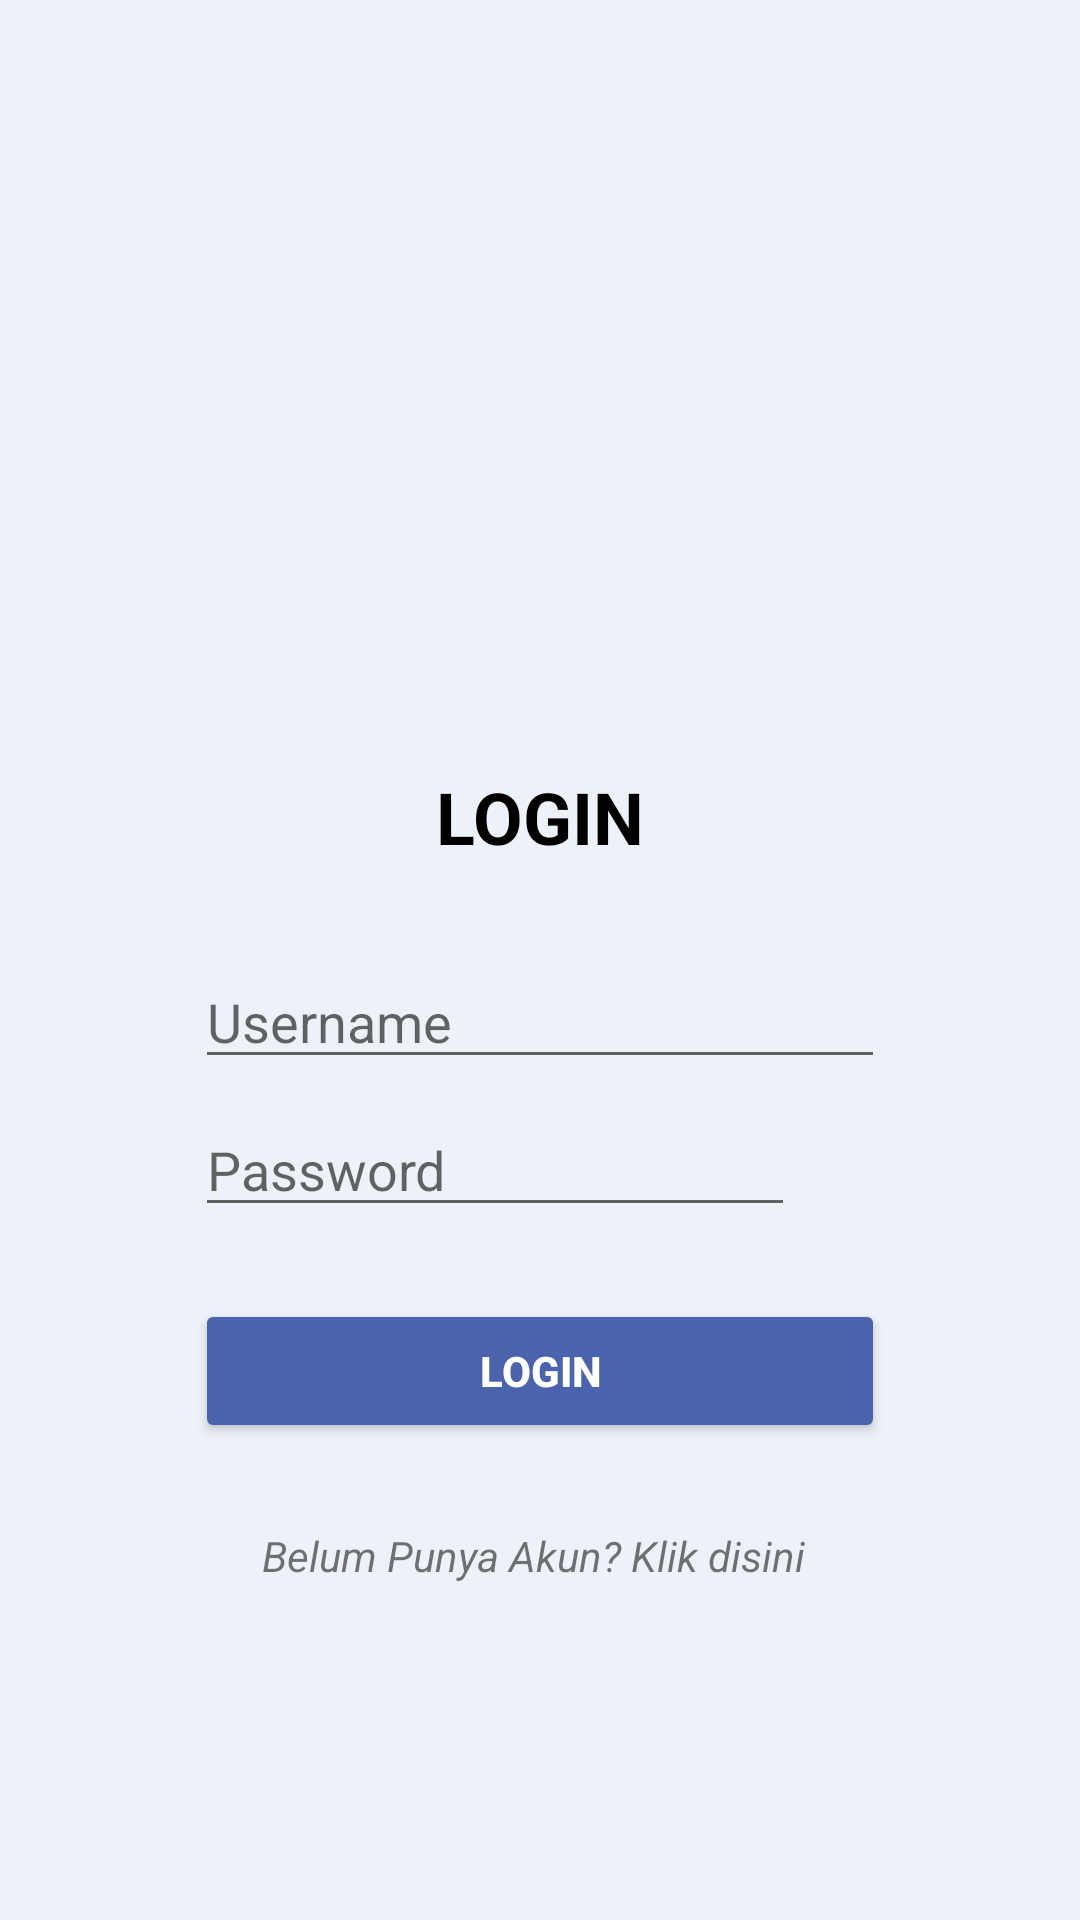

Reconstruct the res/layout file that produces this screen, plus the resources it refers to.
<!-- AndroidManifest.xml: application theme Theme.Ta -->
<!-- res/layout/activity_login.xml -->
<?xml version="1.0" encoding="utf-8"?>
<LinearLayout xmlns:android="http://schemas.android.com/apk/res/android"
    xmlns:app="http://schemas.android.com/apk/res-auto"
    xmlns:tools="http://schemas.android.com/tools"
    android:layout_width="match_parent"
    android:layout_height="match_parent"
    android:orientation="vertical"
    android:padding="16dp"
    android:background="#EDF2F8"
    tools:context=".RegisterActivity">

    <ImageView
        android:id="@+id/logologin"
        android:layout_width="150dp"
        android:layout_height="90dp"
        android:layout_gravity="center"
        android:layout_marginTop="150dp"
        tools:srcCompat="@drawable/logo_baru" />

    <TextView
        android:id="@+id/txLogin"
        android:layout_width="wrap_content"
        android:layout_height="wrap_content"
        android:text="LOGIN"
        android:textColor="@color/black"
        android:textSize="24sp"
        android:textStyle="bold"
        android:layout_gravity="center"
        android:layout_marginBottom="20dp" />

    <EditText
        android:id="@+id/edUsername"
        android:layout_width="230dp"
        android:layout_height="wrap_content"
        android:layout_gravity="center"
        android:layout_marginTop="10dp"
        android:layout_marginBottom="8dp"
        android:hint="Username"
        android:inputType="textPersonName"
        android:textColor="@color/black" />

    <LinearLayout
        android:layout_width="230dp"
        android:layout_height="wrap_content"
        android:orientation="horizontal"
        android:layout_gravity="center"
        android:layout_marginBottom="15dp">

        <EditText
            android:id="@+id/edPassword"
            android:layout_width="0dp"
            android:layout_height="wrap_content"
            android:layout_weight="1"
            android:hint="Password"
            android:inputType="textPassword"
            android:textColor="@color/black" />

        <ImageView
            android:id="@+id/iv_show_hide_pwd"
            android:layout_width="30dp"
            android:layout_height="30dp"
            android:layout_gravity="center_vertical"
            tools:srcCompat="@drawable/show_eye" />
    </LinearLayout>

    
    
    
    
    
    
    
    
    
    
    <androidx.constraintlayout.widget.ConstraintLayout
        android:layout_width="match_parent"
        android:layout_height="wrap_content"
        android:padding="8dp">

        <Button
            android:id="@+id/btnLogin"
            android:layout_width="230dp"
            android:layout_height="wrap_content"
            android:layout_gravity="center"
            android:layout_marginStart="85dp"
            android:layout_marginTop="1dp"
            android:layout_marginEnd="85dp"
            android:text="LOGIN"
            android:textColor="#fff"
            android:textStyle="bold"
            android:backgroundTint="#4A63AC"
            app:cornerRadius="30dp"
            app:layout_constraintEnd_toEndOf="parent"
            app:layout_constraintStart_toStartOf="parent"
            app:layout_constraintTop_toTopOf="parent" />

    </androidx.constraintlayout.widget.ConstraintLayout>


    <TextView
        android:id="@+id/txRegis"
        android:layout_width="185dp"
        android:layout_height="21dp"
        android:layout_gravity="center"
        android:layout_marginTop="20dp"
        android:text="Belum Punya Akun? Klik disini"
        android:textStyle="italic" />

</LinearLayout>
<!-- resources referenced by this layout -->
<resources>
  <!-- drawable logo_baru: png bitmap (drawable, 15575 bytes) -->
  <style name="Theme.Ta" parent="Theme.MaterialComponents.DayNight.DarkActionBar">
          
          <item name="colorPrimary">@color/purple_500</item>
          <item name="colorPrimaryVariant">@color/purple_700</item>
          <item name="colorOnPrimary">@color/white</item>
          
          <item name="colorSecondary">@color/teal_200</item>
          <item name="colorSecondaryVariant">@color/teal_700</item>
          <item name="colorOnSecondary">@color/black</item>
          
          <item name="android:statusBarColor">?attr/colorPrimaryVariant</item>
          
      </style>
  <!-- not gathered from this repository: default colours our renderer supplied (Android Studio template values) -->
  <color name="purple_500">#FF6200EE</color>
  <color name="purple_700">#FF3700B3</color>
  <color name="teal_200">#FF03DAC5</color>
  <color name="teal_700">#FF018786</color>
  <color name="black">#FF000000</color>
  <color name="white">#FFFFFFFF</color>
</resources>
